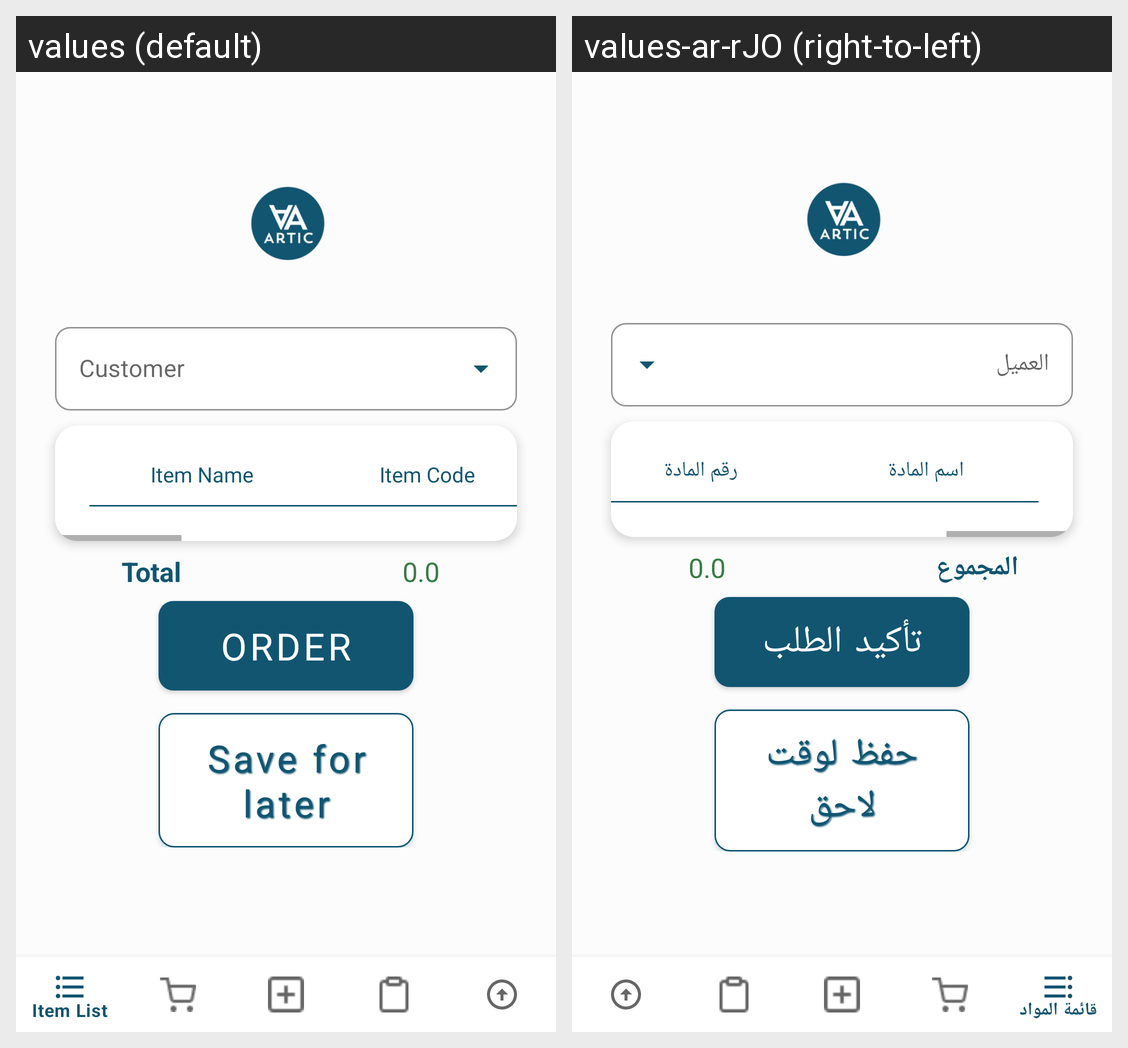

This grid shows one Android layout under two languages. Give, for every string resource on the screen, its name, the default text and each shown locale's text.
Android screen res/layout/orders_basket.xml rendered under 2 locales, left to right: values (default), values-ar-rJO (right-to-left). Device: Nexus 5 (rendered at 1080×1920; each locale shown at half size, 540×960, under a caption strip naming it); theme Theme.BuildingStore.
Strings drawn on this screen, with the default value and each locale's value (text and hints the layout hard-codes, and strings that could not be matched under every locale, appear in the picture but are not listed):

total_
  values: Total
  values-ar-rJO: المجموع

Order
  values: Order
  values-ar-rJO: تأكيد الطلب

save_for_later
  values: Save for later
  values-ar-rJO: حفظ لوقت لاحق

item_Name_
  values: Item Name
  values-ar-rJO: اسم المادة

item_Code
  values: Item Code
  values-ar-rJO: رقم المادة
